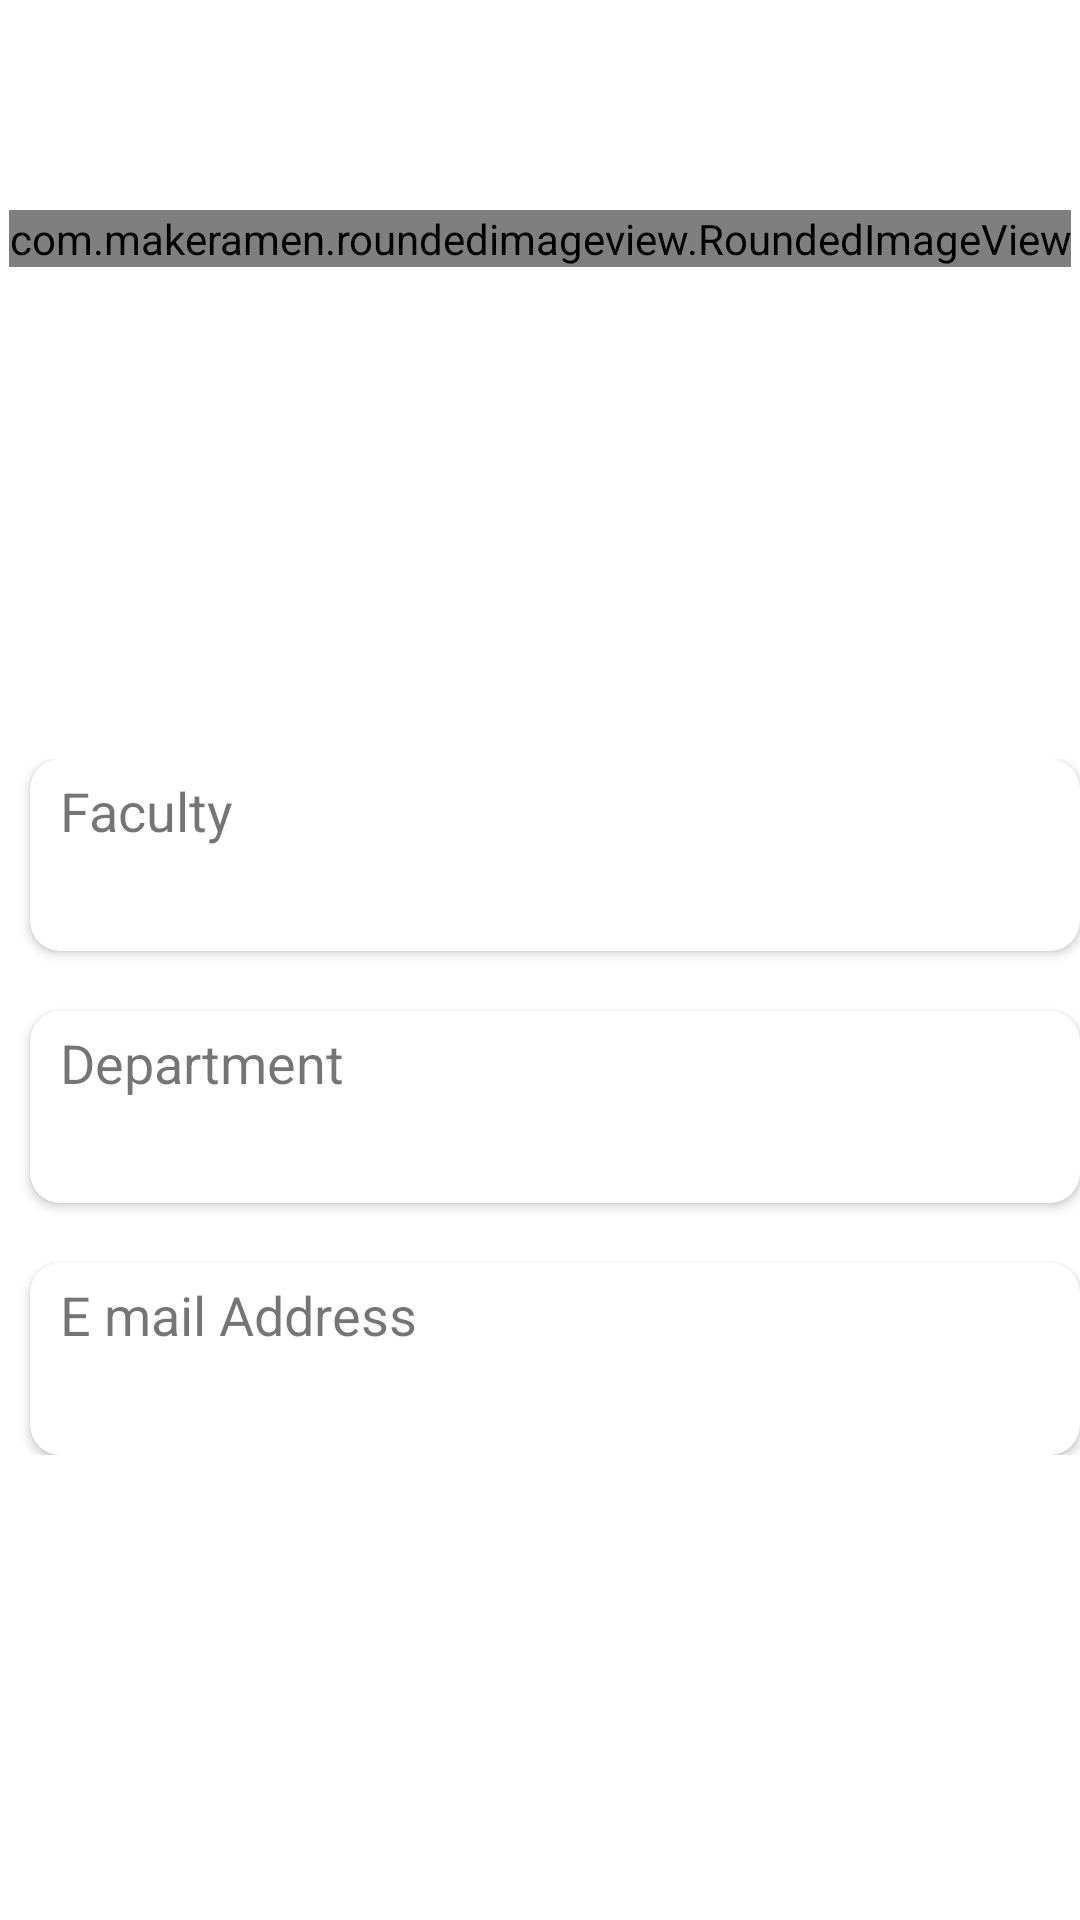

Here is an Android app screen rendered from its layout file. Give the layout XML and the strings, colors and styles it references.
<!-- AndroidManifest.xml: application theme Theme.UnilorinApp -->
<!-- res/layout/profile_layout.xml -->
<?xml version="1.0" encoding="utf-8"?>
<androidx.constraintlayout.widget.ConstraintLayout xmlns:android="http://schemas.android.com/apk/res/android"
    android:layout_width="match_parent"
    android:layout_height="match_parent"
    xmlns:app="http://schemas.android.com/apk/res-auto">

    <ScrollView
        android:layout_width="match_parent"
        android:layout_height="match_parent"
        app:layout_constraintStart_toStartOf="parent"
        app:layout_constraintTop_toTopOf="parent"
        app:layout_constraintEnd_toEndOf="parent">

        <androidx.constraintlayout.widget.ConstraintLayout
            android:layout_width="match_parent"
            android:layout_height="wrap_content">

            <com.makeramen.roundedimageview.RoundedImageView
                android:id="@+id/imgProfile"
                app:layout_constraintStart_toStartOf="parent"
                app:layout_constraintTop_toTopOf="parent"
                app:layout_constraintEnd_toEndOf="parent"
                android:layout_width="wrap_content"
                android:layout_height="wrap_content"
                android:layout_centerHorizontal="true"
                android:layout_gravity="center"
                android:scaleType="centerCrop"
                android:layout_marginTop="70dp"
                app:riv_corner_radius="50dp"
                android:src="@drawable/ic_person_add_60" />

            <TextView
                android:layout_width="wrap_content"
                android:layout_height="wrap_content"
                android:layout_below="@id/imgProfile"
                app:layout_constraintTop_toBottomOf="@id/imgProfile"
                app:layout_constraintStart_toStartOf="@id/imgProfile"
                app:layout_constraintEnd_toEndOf="@id/imgProfile"
                android:id="@+id/txtNameProfile"
                android:layout_marginTop="20dp"
                android:layout_centerHorizontal="true"
                android:textStyle="bold"
                android:textSize="20sp"/>

            <TextView
                android:layout_width="wrap_content"
                android:layout_height="wrap_content"
                app:layout_constraintTop_toBottomOf="@id/txtNameProfile"
                app:layout_constraintStart_toStartOf="@id/txtNameProfile"
                app:layout_constraintEnd_toEndOf="@id/txtNameProfile"
                android:id="@+id/txtUsernameProfile"
                android:layout_marginTop="20dp"
                android:layout_centerHorizontal="true"
                android:textStyle="bold"
                android:textSize="20sp"/>

            <LinearLayout
                android:layout_width="match_parent"
                android:layout_height="wrap_content"
                app:layout_constraintStart_toStartOf="parent"
                app:layout_constraintEnd_toEndOf="parent"
                app:layout_constraintTop_toBottomOf="@id/txtUsernameProfile"
                android:layout_marginTop="70dp"
                android:orientation="vertical">

                <androidx.cardview.widget.CardView
                    android:layout_width="match_parent"
                    app:cardElevation="2dp"
                    app:cardCornerRadius="10dp"
                    android:clickable="false"
                    android:layout_marginStart="10dp"
                    android:layout_height="wrap_content">

                    <TextView
                        android:layout_width="wrap_content"
                        android:layout_height="wrap_content"
                        android:textSize="18sp"
                        android:layout_marginTop="5dp"
                        android:layout_marginStart="10dp"
                        android:text="@string/faculty"/>

                    <TextView
                        android:layout_width="wrap_content"
                        android:layout_height="wrap_content"
                        android:id="@+id/txtEmailProfile"
                        android:layout_marginTop="35dp"
                        android:layout_marginBottom="10dp"
                        android:layout_marginStart="10dp"/>
                </androidx.cardview.widget.CardView>

                <androidx.cardview.widget.CardView
                    android:layout_width="match_parent"
                    app:cardElevation="2dp"
                    app:cardCornerRadius="10dp"
                    android:clickable="false"
                    android:layout_marginTop="20dp"
                    android:layout_marginStart="10dp"
                    android:layout_height="wrap_content">

                    <TextView
                        android:layout_width="wrap_content"
                        android:layout_height="wrap_content"
                        android:textSize="18sp"
                        android:layout_marginStart="10dp"
                        android:layout_marginTop="5dp"
                        android:text="@string/department"/>

                    <TextView
                        android:layout_width="wrap_content"
                        android:layout_height="wrap_content"
                        android:layout_marginTop="35dp"
                        android:id="@+id/txtDepartment"
                        android:layout_marginStart="10dp"
                        android:layout_marginBottom="10dp"/>
                </androidx.cardview.widget.CardView>

                <androidx.cardview.widget.CardView
                    android:layout_width="match_parent"
                    app:cardElevation="2dp"
                    app:cardCornerRadius="10dp"
                    android:clickable="false"
                    android:layout_marginTop="20dp"
                    android:layout_marginStart="10dp"
                    android:layout_height="wrap_content">

                    <TextView
                        android:layout_width="wrap_content"
                        android:layout_height="wrap_content"
                        android:textSize="18sp"
                        android:layout_marginStart="10dp"
                        android:layout_marginTop="5dp"
                        android:text="@string/e_mail_address"/>

                    <TextView
                        android:layout_width="wrap_content"
                        android:layout_height="wrap_content"
                        android:layout_marginTop="35dp"
                        android:id="@+id/emailAddress"
                        android:layout_marginStart="10dp"
                        android:layout_marginBottom="10dp"/>

                </androidx.cardview.widget.CardView>

            </LinearLayout>
        </androidx.constraintlayout.widget.ConstraintLayout>
    </ScrollView>

</androidx.constraintlayout.widget.ConstraintLayout>
<!-- resources referenced by this layout -->
<resources>
  <!-- drawable ic_person_add_60 (drawable) -->
  <vector android:height="60dp" android:tint="#1765CD"
      android:viewportHeight="24" android:viewportWidth="24"
      android:width="60dp" xmlns:android="http://schemas.android.com/apk/res/android">
      <path android:fillColor="@android:color/white" android:pathData="M15,12c2.21,0 4,-1.79 4,-4s-1.79,-4 -4,-4 -4,1.79 -4,4 1.79,4 4,4zM6,10L6,7L4,7v3L1,10v2h3v3h2v-3h3v-2L6,10zM15,14c-2.67,0 -8,1.34 -8,4v2h16v-2c0,-2.66 -5.33,-4 -8,-4z"/>
  </vector>
  <string name="department">Department</string>
  <string name="e_mail_address">E mail Address</string>
  <string name="faculty">Faculty</string>
  <style name="Theme.UnilorinApp" parent="Theme.MaterialComponents.DayNight.DarkActionBar">
          
          <item name="colorPrimary">@color/blue</item>
          <item name="colorPrimaryVariant">@color/blue</item>
          <item name="colorOnPrimary">@color/white</item>
          
          <item name="colorSecondary">@color/teal_200</item>
          <item name="colorSecondaryVariant">@color/teal_700</item>
          <item name="colorOnSecondary">@color/black</item>
          
          <item name="android:statusBarColor" tools:targetApi="l">?attr/colorPrimaryVariant</item>
          
      </style>
  <color name="blue">#0A3FC8</color>
  <color name="white">#FFFFFFFF</color>
  <color name="teal_200">#FF03DAC5</color>
  <color name="teal_700">#FF018786</color>
  <color name="black">#FF000000</color>
</resources>
